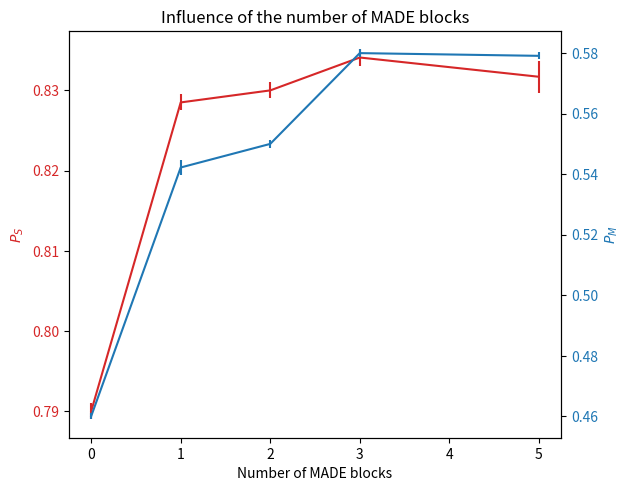
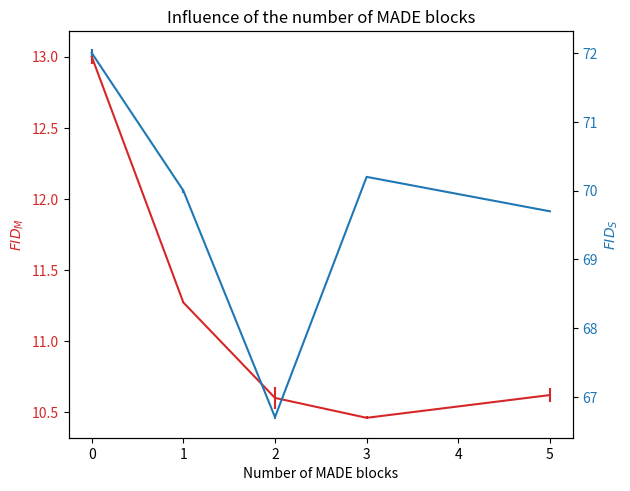
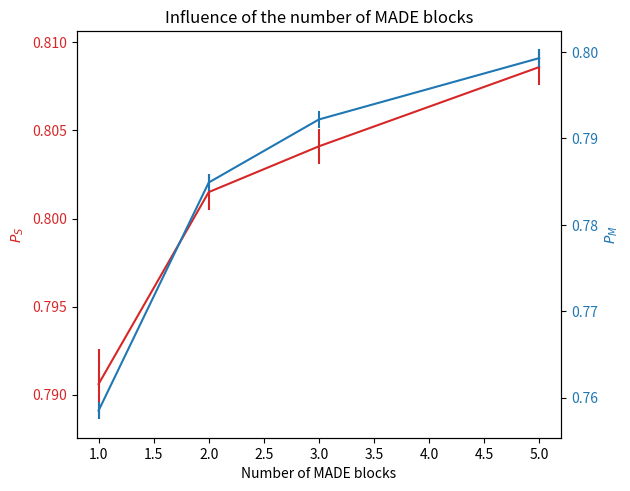
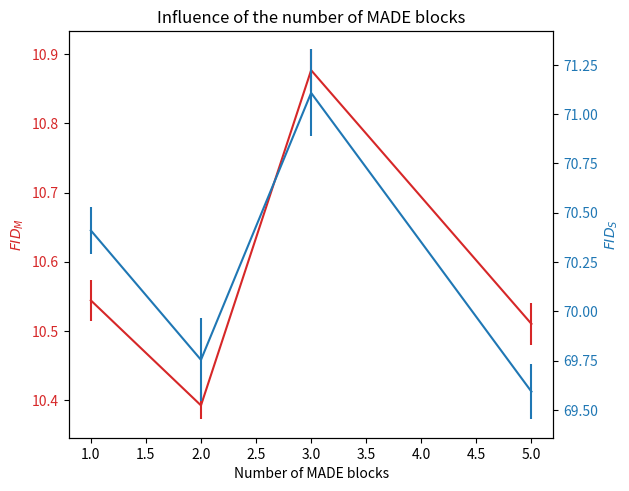

Python code for these plots, in order:
import seaborn as sb
import numpy as np
import pandas as pd
import matplotlib.pyplot as plt

df = pd.DataFrame( 
                  dict(
                      n_made = [0,1,2,3,5], 
                      acc01 = [0.79,0.8285,0.83 ,0.8341,0.8317], 
                      acc10 = [0.46,0.5422, 0.55,0.58,0.5791], 
                      std10= [0.001,0.0024, 0.0012,0.0012,0.0012],
                      std01=[0.001,0.001, 0.001,0.001,0.002],
                      )
                  )


print(df)


fig, ax1 = plt.subplots()

color = 'tab:red'
ax1.set_xlabel('Number of MADE blocks')
ax1.set_ylabel(r'$P_S$', color=color)
ax1.errorbar(df['n_made'], df['acc01'], yerr=df['std01'], color=color)
ax1.tick_params(axis='y', labelcolor=color)

ax2 = ax1.twinx()  # instantiate a second axes that shares the same x-axis

color = 'tab:blue'
ax2.set_ylabel(r'$P_M$', color=color)  # we already handled the x-label with ax1
ax2.errorbar(df['n_made'], df['acc10'], yerr=df['std10'], color=color)
ax2.tick_params(axis='y', labelcolor=color)

fig.tight_layout()  # otherwise the right y-label is slightly clipped

plt.title('Influence of the number of MADE blocks')
plt.savefig('n_made_jnf_ms.pdf')

df = pd.DataFrame( 
                  dict(
                      n_made = [0,1,2,3,5], 
                      fid0 = [13,11.271,10.6 ,10.46,10.62], 
                      fid1 = [72,70.0, 66.71,70.2,69.7], 
                      std0= [0.05,0.0024, 0.08,0.01,0.05],
                      std1=[0.05,0.03, 0.03,0.001,0.002],
                      )
                  )


print(df)


fig, ax1 = plt.subplots()

color = 'tab:red'
ax1.set_xlabel('Number of MADE blocks')
ax1.set_ylabel(r'$FID_M$', color=color)
ax1.errorbar(df['n_made'], df['fid0'], yerr=df['std0'], color=color)
ax1.tick_params(axis='y', labelcolor=color)

ax2 = ax1.twinx()  # instantiate a second axes that shares the same x-axis

color = 'tab:blue'
ax2.set_ylabel(r'$FID_S$', color=color)  # we already handled the x-label with ax1
ax2.errorbar(df['n_made'], df['fid1'], yerr=df['std1'], color=color)
ax2.tick_params(axis='y', labelcolor=color)

fig.tight_layout()  # otherwise the right y-label is slightly clipped

plt.title('Influence of the number of MADE blocks')
plt.savefig('n_made_jnf_ms_fid.pdf')



df = pd.DataFrame( 
                  dict(
                      n_made = [1,2,3,5], 
                      acc01 = [0.7906,0.8015,0.8041 ,0.8086], 
                      acc10 = [0.7585,0.7849, 0.7922,0.7993], 
                      std10= [0.001,0.001, 0.001,0.001],
                      std01=[0.002,0.001, 0.001,0.001],
                      )
                  )


print(df)


fig, ax1 = plt.subplots()

color = 'tab:red'
ax1.set_xlabel('Number of MADE blocks')
ax1.set_ylabel(r'$P_S$', color=color)
ax1.errorbar(df['n_made'], df['acc01'], yerr=df['std01'], color=color)
ax1.tick_params(axis='y', labelcolor=color)

ax2 = ax1.twinx()  # instantiate a second axes that shares the same x-axis

color = 'tab:blue'
ax2.set_ylabel(r'$P_M$', color=color)  # we already handled the x-label with ax1
ax2.errorbar(df['n_made'], df['acc10'], yerr=df['std10'], color=color)
ax2.tick_params(axis='y', labelcolor=color)

fig.tight_layout()  # otherwise the right y-label is slightly clipped

plt.title('Influence of the number of MADE blocks')
plt.savefig('n_made_jnfd_ms.pdf')

df = pd.DataFrame( 
                  dict(
                      n_made = [1,2,3,5], 
                      fid0 = [10.544,10.392,10.877 ,10.51], 
                      fid1 = [70.41,69.754, 71.107,69.593], 
                      std0= [0.03,0.02, 0.03,0.03],
                      std1=[0.12,0.21, 0.22,0.14],
                      )
                  )


print(df)


fig, ax1 = plt.subplots()

color = 'tab:red'
ax1.set_xlabel('Number of MADE blocks')
ax1.set_ylabel(r'$FID_M$', color=color)
ax1.errorbar(df['n_made'], df['fid0'], yerr=df['std0'], color=color)
ax1.tick_params(axis='y', labelcolor=color)

ax2 = ax1.twinx()  # instantiate a second axes that shares the same x-axis

color = 'tab:blue'
ax2.set_ylabel(r'$FID_S$', color=color)  # we already handled the x-label with ax1
ax2.errorbar(df['n_made'], df['fid1'], yerr=df['std1'], color=color)
ax2.tick_params(axis='y', labelcolor=color)

fig.tight_layout()  # otherwise the right y-label is slightly clipped

plt.title('Influence of the number of MADE blocks')
plt.savefig('n_made_jnfd_ms_fid.pdf')

